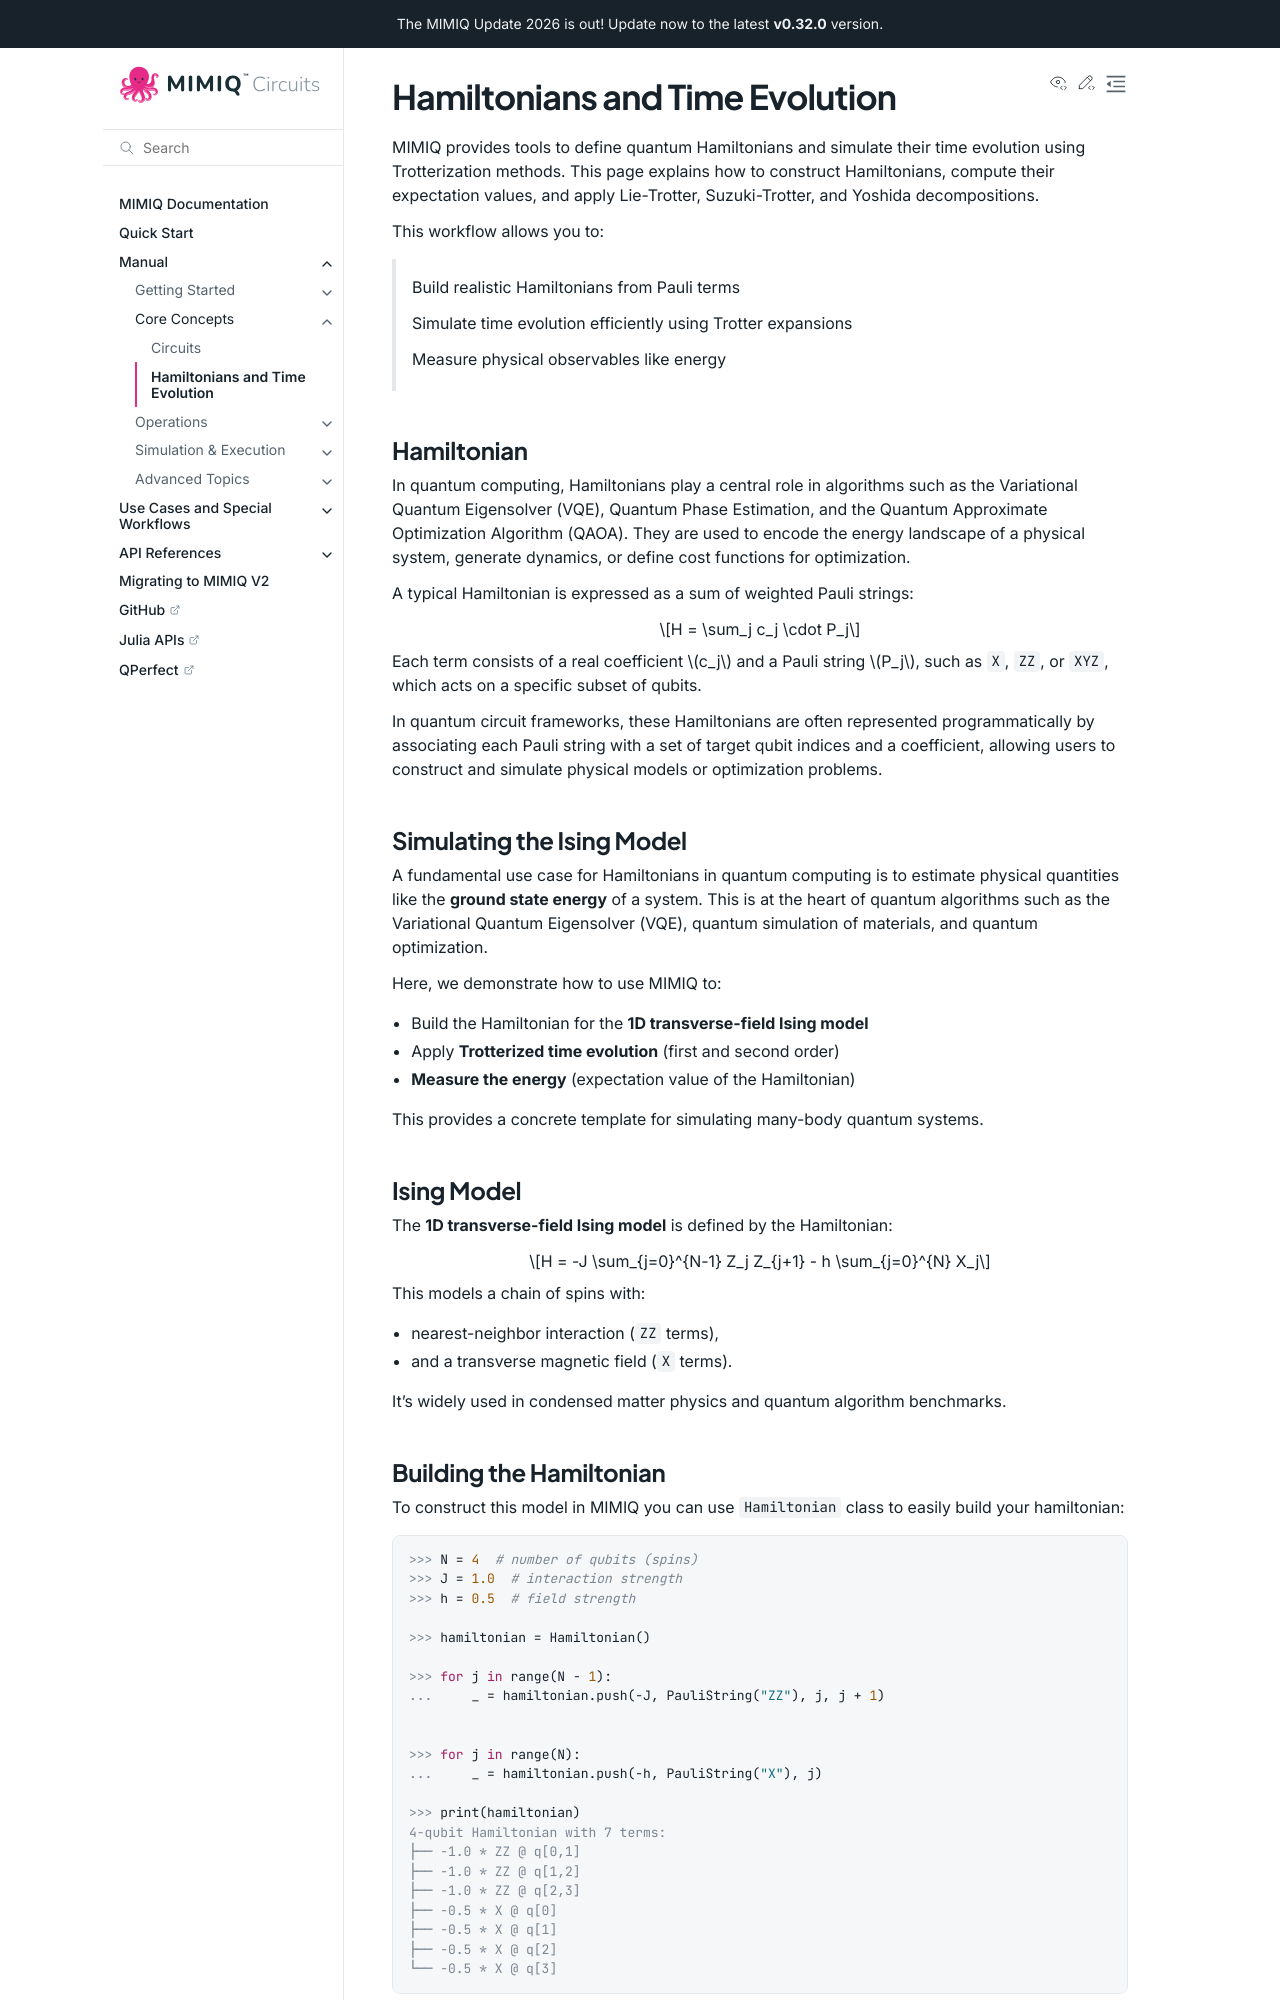

repository: qperfect-io/mimiqcircuits-python · page: manual/hamiltonian.html · generator: sphinx

Hamiltonians and Time Evolution
===============================

MIMIQ provides tools to define quantum Hamiltonians and simulate their time evolution using 
Trotterization methods. This page explains how to construct Hamiltonians, compute their 
expectation values, and apply Lie-Trotter, Suzuki-Trotter, and Yoshida decompositions.

This workflow allows you to:

    Build realistic Hamiltonians from Pauli terms

    Simulate time evolution efficiently using Trotter expansions

    Measure physical observables like energy
